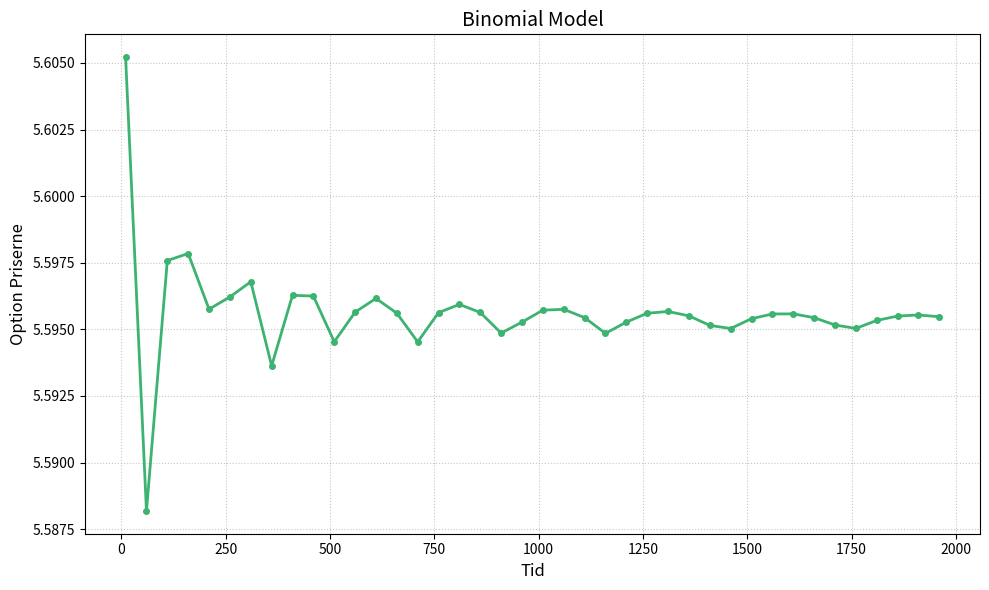

The matplotlib source for this figure:
import numpy as np
import matplotlib.pyplot as plt


# Optimeret binomial model-America put optioner
#Der er igen brugt resultater fra afsnittet om Bencmark-Binomial model
def binomial_american_put_fast(S0, K, r, T, sigma, N):
    dt = T / N
    u = np.exp(sigma * np.sqrt(dt))
    d = 1 / u
    disc = np.exp(-r * dt)
    p = (np.exp(r * dt) - d) / (u - d)

    # Aktie priserne på maturity
    ST = S0 * d ** np.arange(N, -1, -1) * u ** np.arange(0, N + 1)
    option = np.maximum(K - ST, 0)

    for i in range(N - 1, -1, -1):
        option = disc * (p * option[:-1] + (1 - p) * option[1:])
        ST = S0 * d ** np.arange(i, -1, -1) * u ** np.arange(0, i + 1)
        option = np.maximum(K - ST, option)

    return option[0]


# Parameters
S0 = 36
K = 40
r = 0.06
sigma = 0.2
T = 1

steps = np.arange(10, 2001, 50)
option_values = [binomial_american_put_fast(S0, K, r, T, sigma, N) for N in steps]

# Plot
plt.figure(figsize=(10, 6))
plt.plot(steps, option_values, marker='o', linestyle='-', color='mediumseagreen', linewidth=2, markersize=4)
plt.title('Binomial Model', fontsize=14)
plt.xlabel('Tid', fontsize=12)
plt.ylabel('Option Priserne', fontsize=12)
plt.grid(True, linestyle=':', alpha=0.7)
plt.tight_layout()
plt.show()
